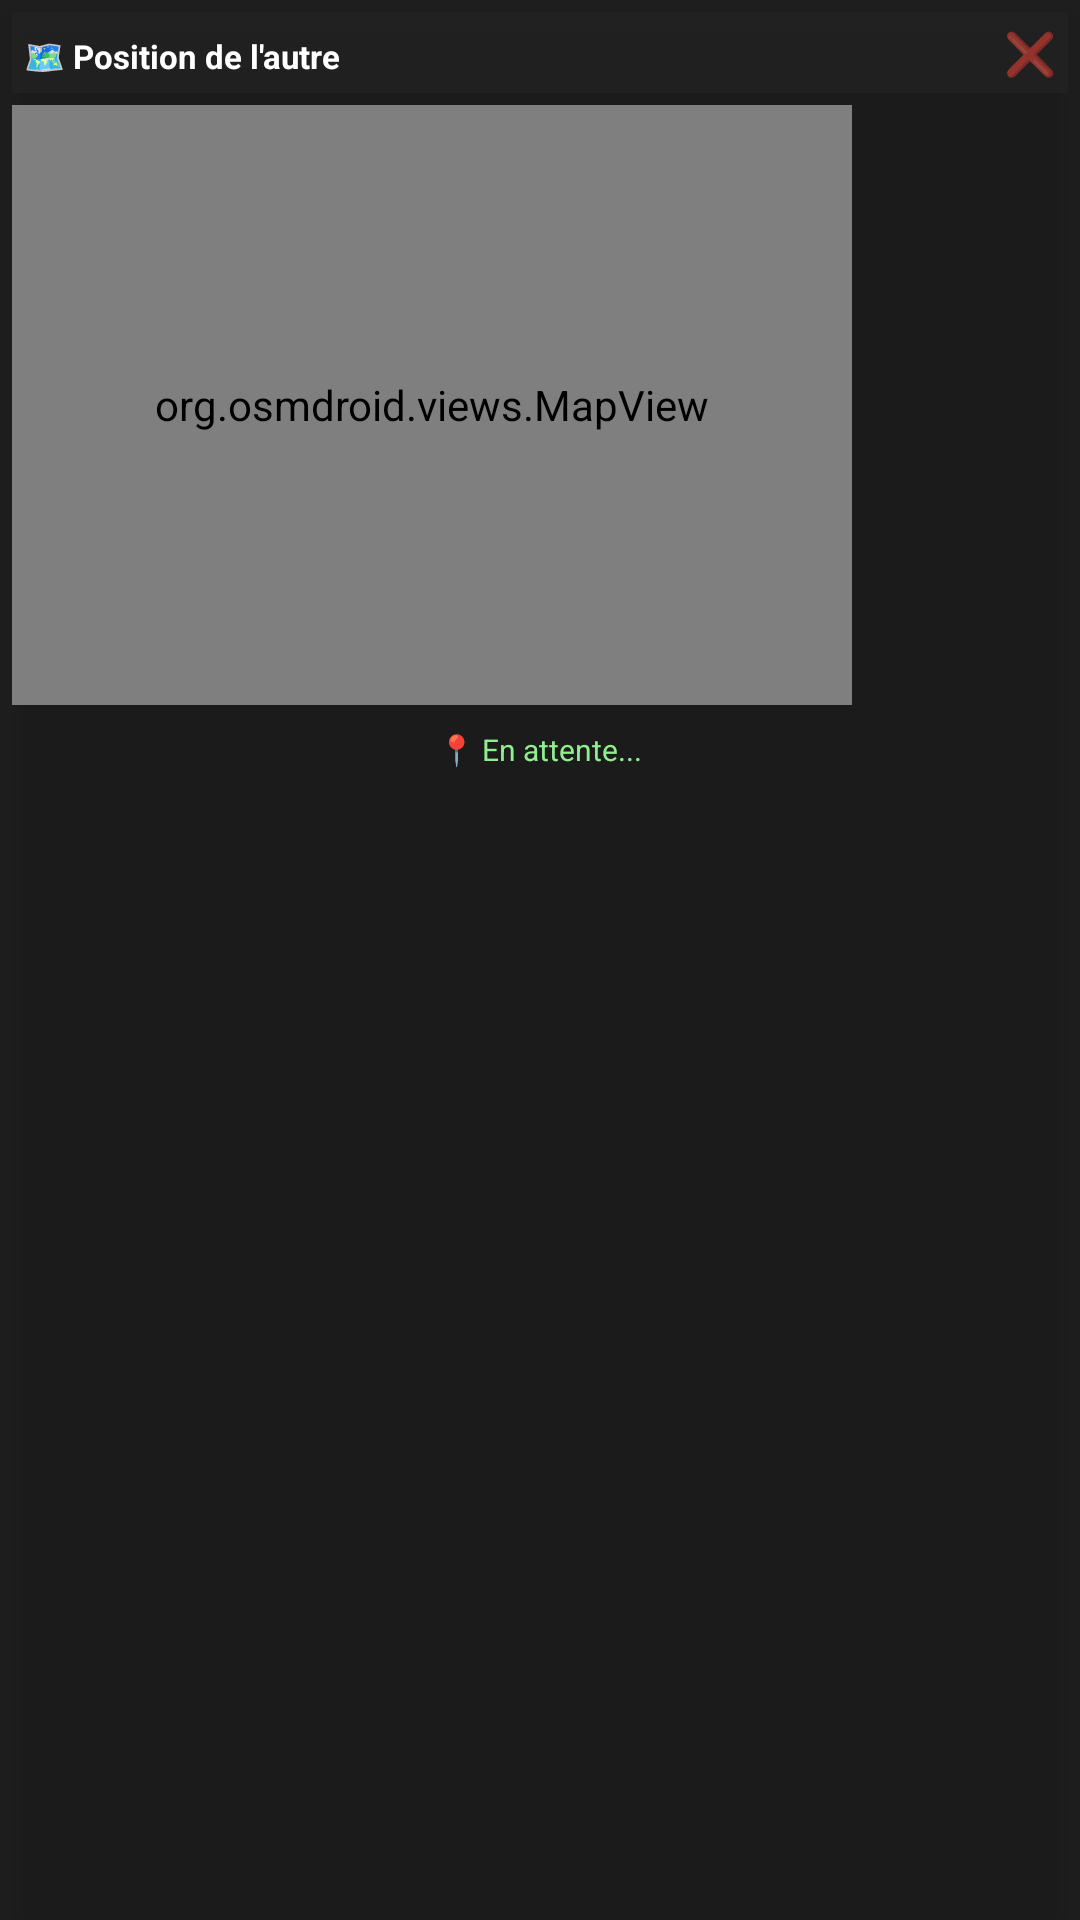

Here is an Android app screen rendered from its layout file. Give the layout XML and the strings, colors and styles it references.
<!-- AndroidManifest.xml: application theme Theme.AppCompat.Light.DarkActionBar -->
<!-- res/layout/floating_map.xml -->
<?xml version="1.0" encoding="utf-8"?>
<LinearLayout xmlns:android="http://schemas.android.com/apk/res/android"
    android:layout_width="wrap_content"
    android:layout_height="wrap_content"
    android:orientation="vertical"
    android:background="#DD000000"
    android:padding="4dp"
    android:elevation="8dp">

    <LinearLayout
        android:layout_width="match_parent"
        android:layout_height="wrap_content"
        android:orientation="horizontal"
        android:background="#CC222222"
        android:padding="4dp">

        <TextView
            android:layout_width="0dp"
            android:layout_height="wrap_content"
            android:layout_weight="1"
            android:text="🗺️ Position de l'autre"
            android:textColor="#FFFFFF"
            android:textSize="11sp"
            android:textStyle="bold"/>

        <TextView
            android:id="@+id/tvCloseFloating"
            android:layout_width="wrap_content"
            android:layout_height="wrap_content"
            android:text="❌"
            android:textSize="14sp"
            android:clickable="true"
            android:focusable="true"/>
    </LinearLayout>

    <org.osmdroid.views.MapView
        android:id="@+id/floatingMapView"
        android:layout_width="280dp"
        android:layout_height="200dp"
        android:layout_marginTop="4dp"/>

    <TextView
        android:id="@+id/tvFloatingInfo"
        android:layout_width="match_parent"
        android:layout_height="wrap_content"
        android:text="📍 En attente..."
        android:textColor="#90EE90"
        android:textSize="10sp"
        android:padding="4dp"
        android:gravity="center"
        android:layout_marginTop="4dp"/>

</LinearLayout>
<!-- resources referenced by this layout -->
<resources>

</resources>
